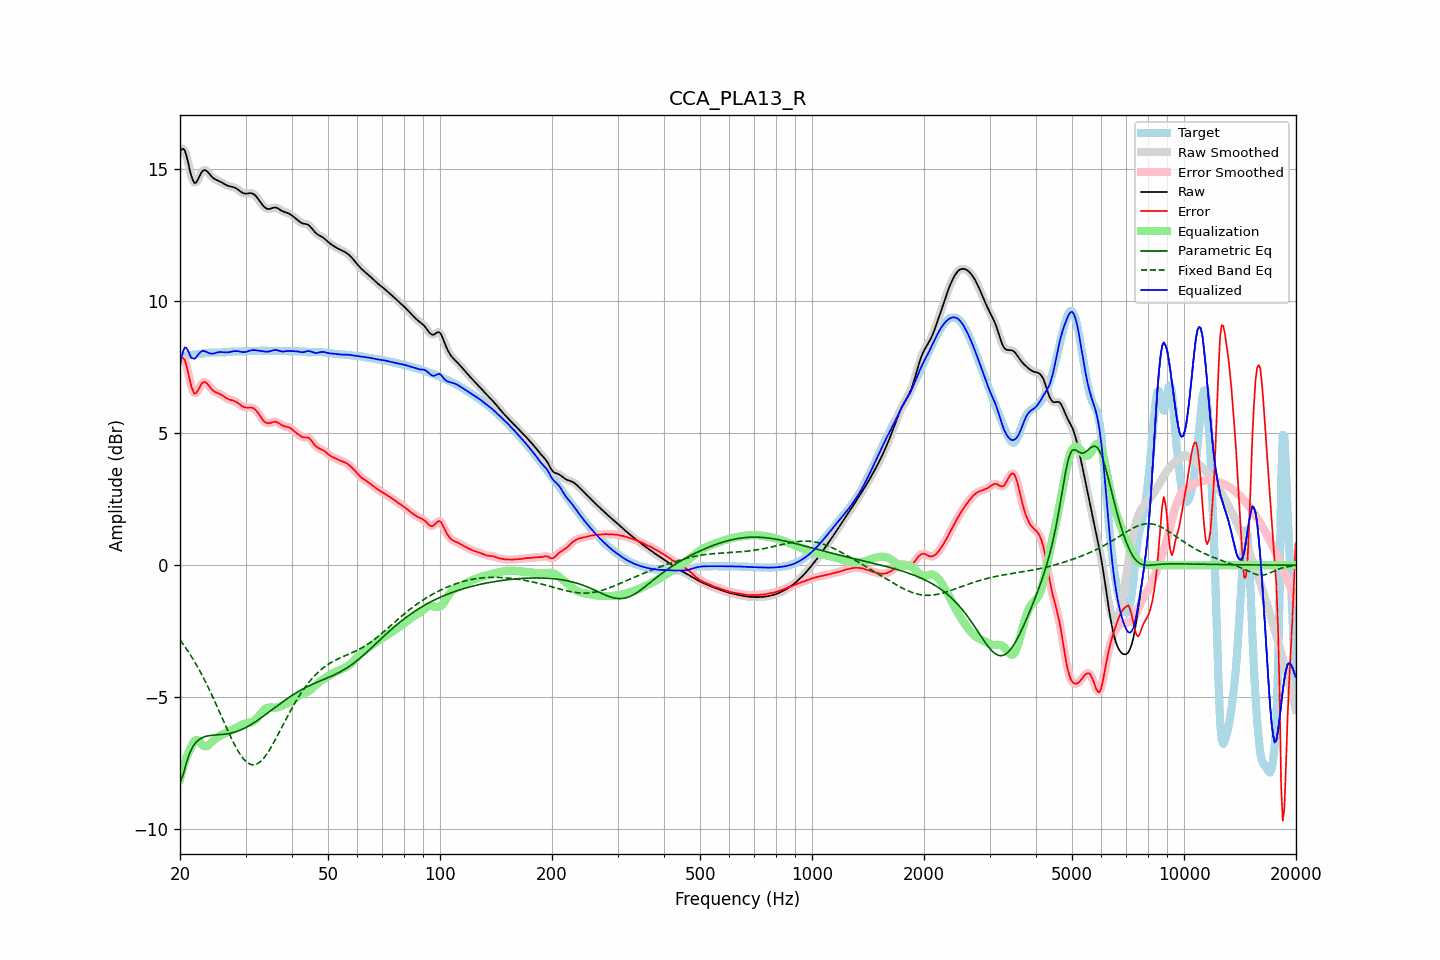

The table this chart was drawn from, first rows:
frequency, raw, error, smoothed, error_smoothed, equalization, parametric_eq, fixed_band_eq, equalized_raw, equalized_smoothed, target
20.00, 15.63, 7.73, 15.64, 7.73, -8.10, -8.23, -2.83, 7.53, 7.54, 7.91
20.20, 15.73, 7.82, 15.73, 7.82, -7.86, -8.08, -2.91, 7.87, 7.87, 7.92
20.40, 15.75, 7.83, 15.74, 7.82, -7.65, -7.92, -2.99, 8.11, 8.09, 7.92
20.61, 15.69, 7.76, 15.67, 7.74, -7.45, -7.70, -3.08, 8.24, 8.22, 7.93
20.81, 15.49, 7.55, 15.49, 7.55, -7.28, -7.48, -3.17, 8.21, 8.21, 7.94
21.02, 15.25, 7.30, 15.24, 7.30, -7.13, -7.29, -3.26, 8.12, 8.12, 7.95
21.23, 14.97, 7.02, 14.98, 7.03, -7.00, -7.11, -3.35, 7.98, 7.98, 7.95
21.44, 14.73, 6.77, 14.74, 6.78, -6.89, -6.99, -3.45, 7.84, 7.85, 7.96
21.66, 14.57, 6.61, 14.56, 6.60, -6.74, -6.86, -3.54, 7.83, 7.82, 7.96
21.87, 14.45, 6.49, 14.48, 6.51, -6.65, -6.78, -3.65, 7.80, 7.83, 7.97
22.09, 14.48, 6.50, 14.48, 6.51, -6.61, -6.70, -3.75, 7.87, 7.87, 7.97
22.31, 14.57, 6.59, 14.56, 6.58, -6.63, -6.65, -3.86, 7.94, 7.94, 7.98
22.54, 14.69, 6.70, 14.69, 6.70, -6.68, -6.59, -3.97, 8.01, 8.01, 7.99
22.76, 14.82, 6.82, 14.81, 6.81, -6.74, -6.56, -4.08, 8.07, 8.07, 8.00
22.99, 14.91, 6.91, 14.90, 6.89, -6.80, -6.52, -4.19, 8.11, 8.10, 8.01
23.22, 14.95, 6.93, 14.94, 6.93, -6.84, -6.50, -4.31, 8.10, 8.10, 8.02
23.45, 14.94, 6.91, 14.94, 6.91, -6.86, -6.48, -4.43, 8.08, 8.08, 8.02
23.69, 14.89, 6.86, 14.89, 6.86, -6.84, -6.46, -4.55, 8.05, 8.05, 8.03
23.92, 14.82, 6.79, 14.82, 6.79, -6.80, -6.45, -4.68, 8.02, 8.02, 8.04
24.16, 14.75, 6.71, 14.75, 6.71, -6.74, -6.44, -4.81, 8.01, 8.01, 8.04
24.40, 14.68, 6.64, 14.69, 6.64, -6.68, -6.44, -4.94, 8.00, 8.00, 8.04
24.65, 14.63, 6.59, 14.63, 6.59, -6.62, -6.43, -5.07, 8.01, 8.01, 8.05
24.89, 14.59, 6.55, 14.60, 6.55, -6.57, -6.43, -5.20, 8.03, 8.03, 8.04
25.14, 14.57, 6.52, 14.57, 6.52, -6.52, -6.42, -5.34, 8.04, 8.04, 8.04
25.39, 14.54, 6.50, 14.54, 6.50, -6.48, -6.42, -5.48, 8.06, 8.06, 8.04
25.65, 14.51, 6.47, 14.51, 6.47, -6.45, -6.41, -5.61, 8.06, 8.06, 8.04
25.91, 14.48, 6.43, 14.48, 6.43, -6.42, -6.41, -5.75, 8.06, 8.06, 8.05
26.16, 14.44, 6.39, 14.44, 6.39, -6.39, -6.40, -5.89, 8.06, 8.05, 8.05
26.43, 14.40, 6.35, 14.41, 6.35, -6.36, -6.39, -6.03, 8.05, 8.05, 8.05
26.69, 14.37, 6.31, 14.37, 6.31, -6.33, -6.39, -6.16, 8.05, 8.05, 8.06
26.96, 14.35, 6.28, 14.35, 6.28, -6.30, -6.38, -6.30, 8.05, 8.05, 8.07
27.23, 14.33, 6.26, 14.33, 6.26, -6.27, -6.36, -6.43, 8.06, 8.06, 8.07
27.50, 14.32, 6.24, 14.32, 6.24, -6.24, -6.35, -6.56, 8.08, 8.08, 8.08
27.77, 14.31, 6.23, 14.31, 6.22, -6.22, -6.33, -6.68, 8.09, 8.09, 8.08
28.05, 14.29, 6.20, 14.28, 6.20, -6.19, -6.32, -6.80, 8.10, 8.10, 8.08
28.33, 14.25, 6.17, 14.25, 6.17, -6.15, -6.30, -6.91, 8.10, 8.10, 8.08
28.62, 14.21, 6.13, 14.21, 6.13, -6.12, -6.28, -7.02, 8.09, 8.09, 8.08
28.90, 14.17, 6.09, 14.17, 6.09, -6.08, -6.25, -7.12, 8.08, 8.08, 8.08
29.19, 14.12, 6.04, 14.12, 6.04, -6.05, -6.23, -7.21, 8.07, 8.07, 8.08
29.48, 14.08, 6.00, 14.09, 6.01, -6.02, -6.20, -7.29, 8.06, 8.06, 8.08
29.78, 14.06, 5.98, 14.06, 5.98, -6.00, -6.17, -7.37, 8.06, 8.06, 8.09
30.08, 14.05, 5.96, 14.06, 5.96, -5.99, -6.14, -7.42, 8.07, 8.07, 8.09
30.38, 14.06, 5.96, 14.06, 5.96, -5.98, -6.11, -7.48, 8.08, 8.09, 8.10
30.68, 14.07, 5.96, 14.07, 5.96, -5.96, -6.07, -7.51, 8.11, 8.11, 8.11
30.99, 14.07, 5.96, 14.07, 5.96, -5.95, -6.04, -7.54, 8.12, 8.12, 8.11
31.30, 14.06, 5.95, 14.06, 5.95, -5.93, -6.00, -7.55, 8.13, 8.13, 8.11
31.61, 14.03, 5.92, 14.03, 5.92, -5.89, -5.96, -7.55, 8.14, 8.13, 8.11
31.93, 13.98, 5.87, 13.97, 5.87, -5.84, -5.92, -7.54, 8.13, 8.13, 8.10
32.24, 13.90, 5.80, 13.90, 5.80, -5.78, -5.88, -7.52, 8.12, 8.12, 8.10
32.57, 13.82, 5.72, 13.82, 5.72, -5.71, -5.84, -7.48, 8.12, 8.12, 8.10
32.89, 13.74, 5.63, 13.74, 5.63, -5.63, -5.80, -7.43, 8.11, 8.11, 8.11
33.22, 13.66, 5.54, 13.65, 5.54, -5.56, -5.75, -7.37, 8.10, 8.10, 8.11
33.55, 13.58, 5.46, 13.58, 5.46, -5.49, -5.71, -7.31, 8.09, 8.09, 8.12
33.89, 13.52, 5.41, 13.52, 5.41, -5.44, -5.66, -7.23, 8.08, 8.08, 8.12
34.23, 13.49, 5.38, 13.49, 5.38, -5.41, -5.62, -7.15, 8.08, 8.08, 8.11
34.57, 13.47, 5.37, 13.47, 5.37, -5.39, -5.57, -7.05, 8.08, 8.08, 8.10
34.92, 13.48, 5.38, 13.48, 5.38, -5.39, -5.53, -6.96, 8.09, 8.09, 8.10
35.27, 13.50, 5.40, 13.50, 5.40, -5.39, -5.48, -6.85, 8.11, 8.11, 8.10
35.62, 13.52, 5.42, 13.52, 5.42, -5.39, -5.43, -6.75, 8.13, 8.13, 8.11
35.97, 13.53, 5.43, 13.53, 5.42, -5.39, -5.39, -6.63, 8.14, 8.14, 8.11
... 635 more rows
